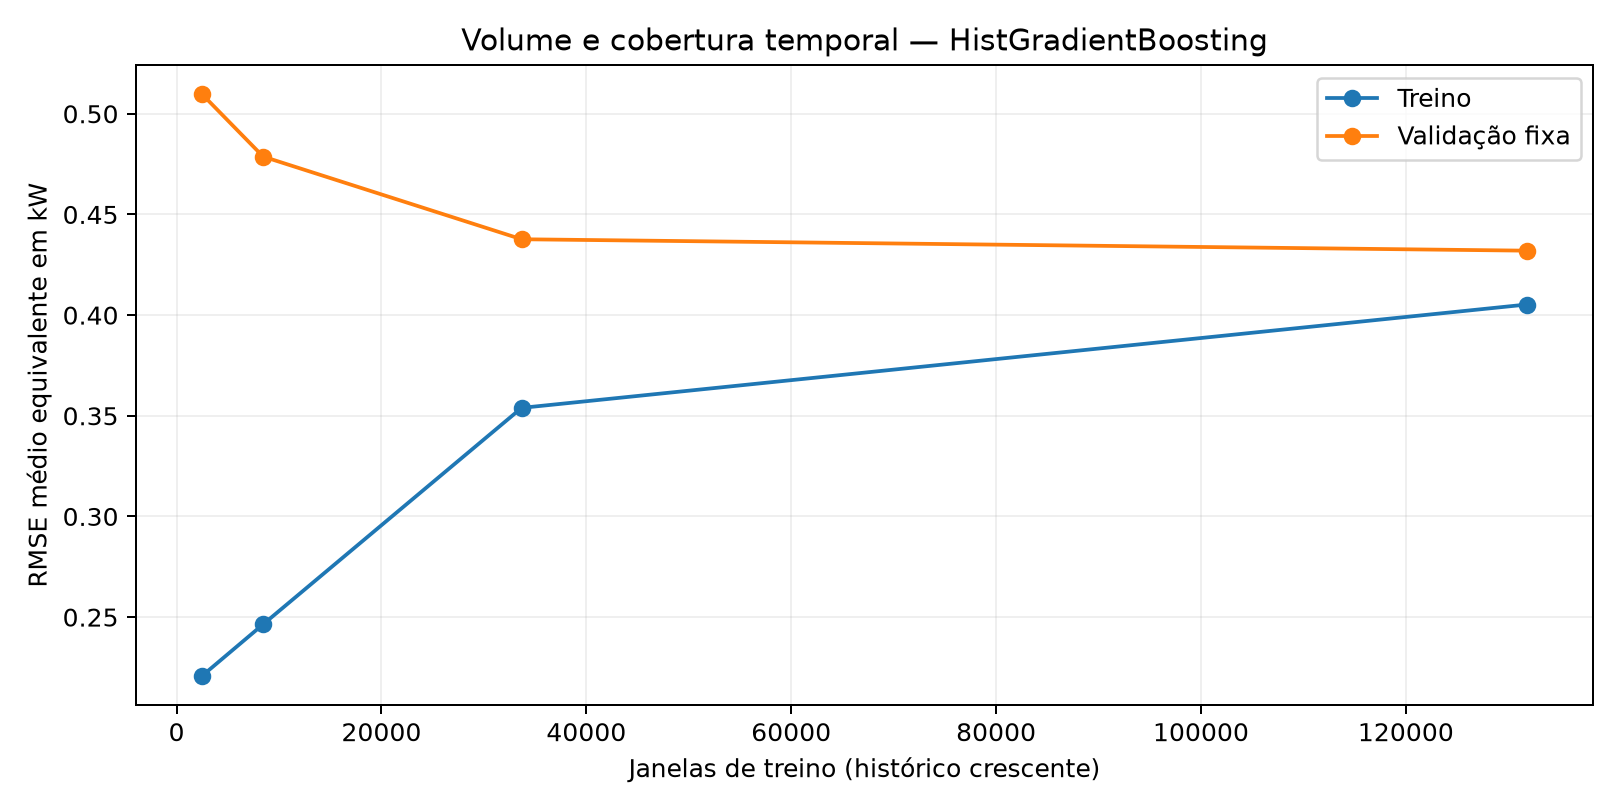

The data file committed next to this chart (first rows):
history, samples, train_score, validation_score
30days, 2515, 0.2209, 0.5096
original, 8454, 0.2464, 0.4787
365days, 33681, 0.3539, 0.4377
full, 131804, 0.4053, 0.432
